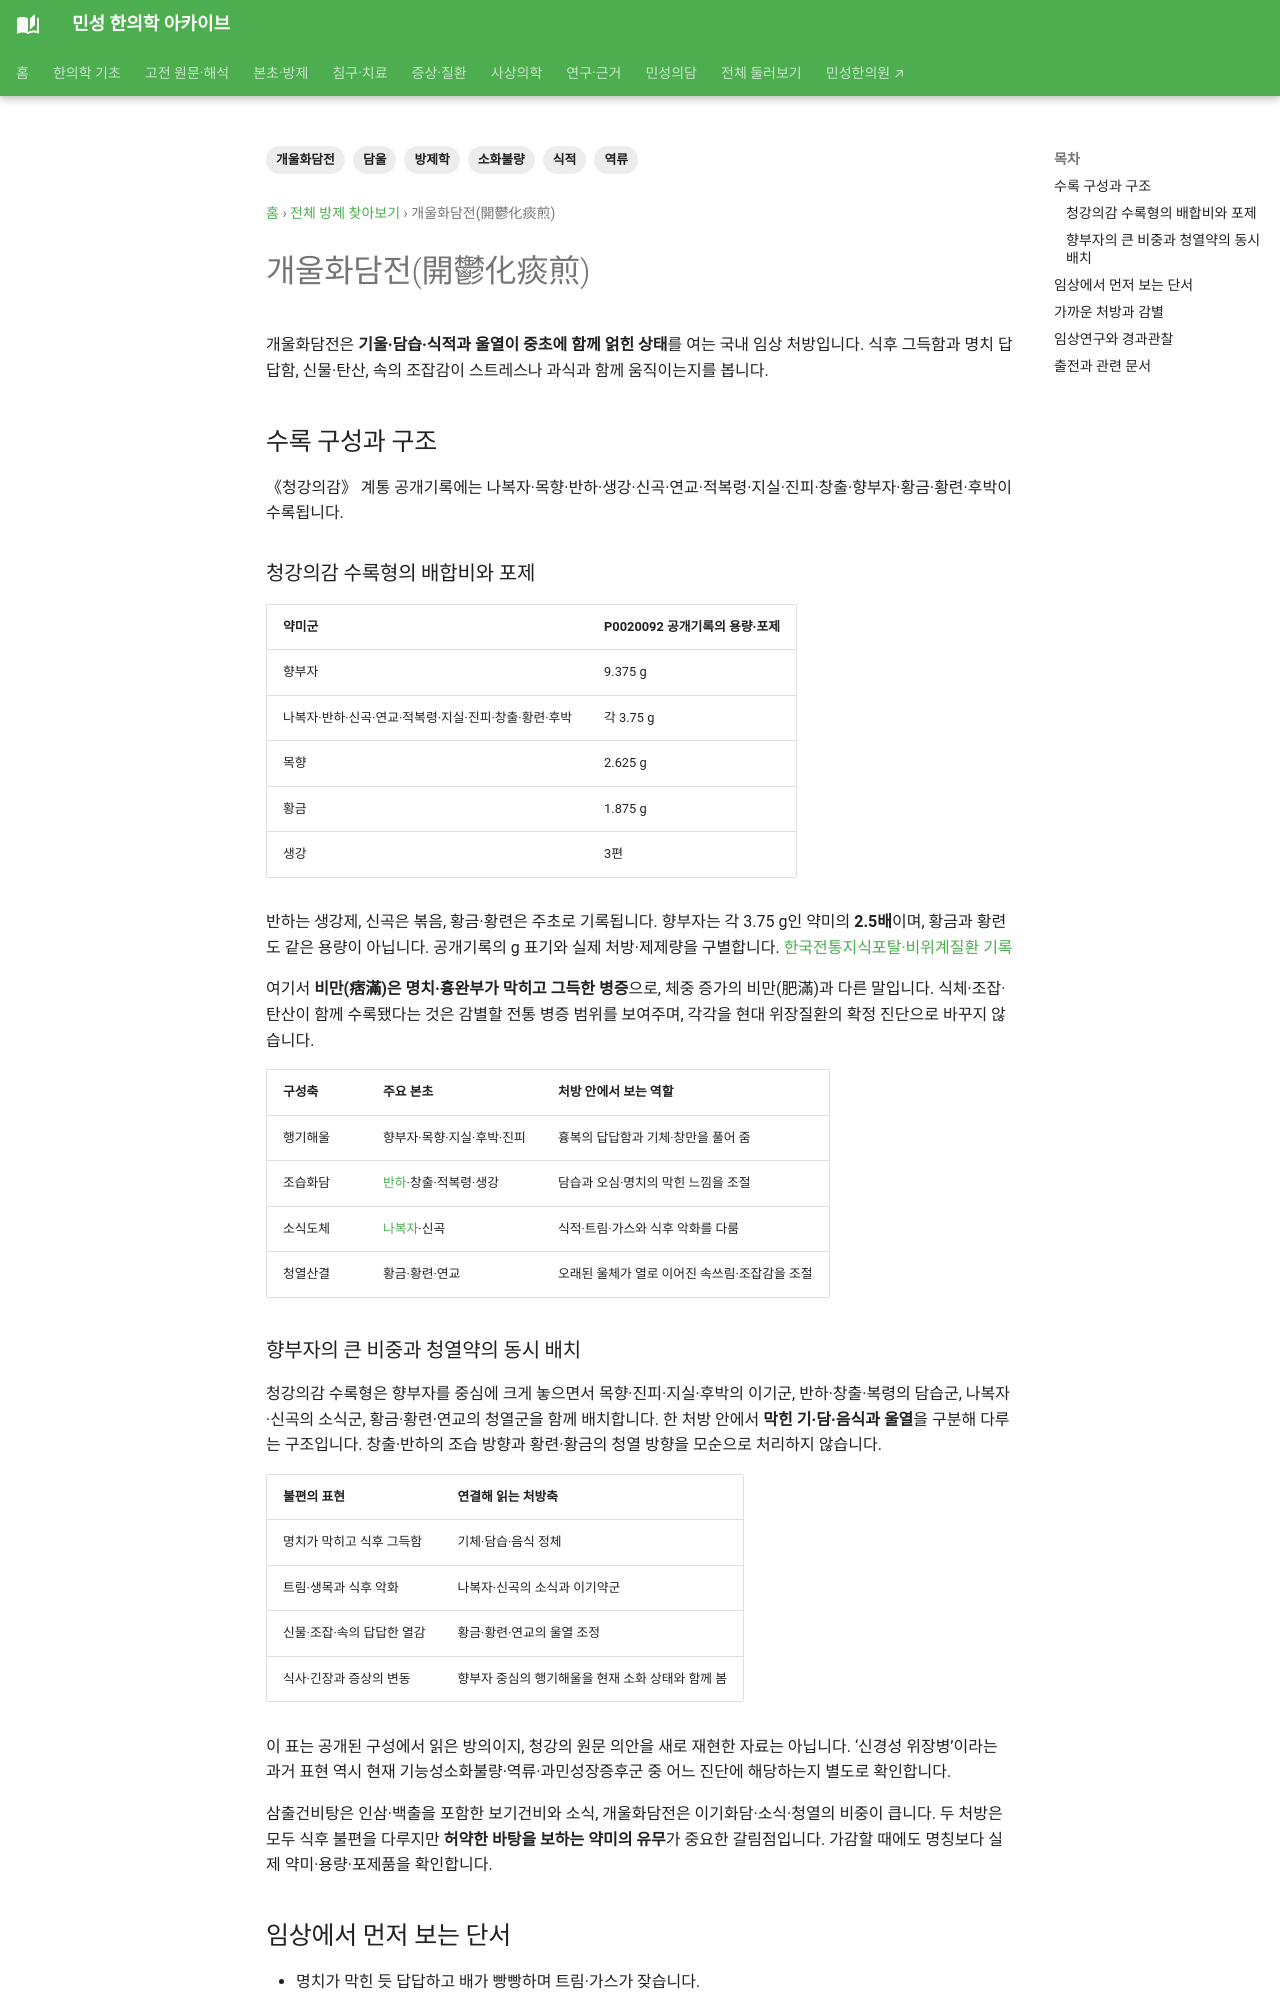

repository: joowon1111/minseong-korean-medicine-wiki · page: formulas/gaeul-hwadam-jeon/index.html · generator: mkdocs

---
title: 개울화담전(開鬱化痰煎)
description: 개울화담전의 행기해울·화담소식·청열 구조와 비만·조잡·탄산·식적의 임상 단서, 유사 처방 감별을 정리합니다.
tags: [방제학, 개울화담전, 담울, 식적, 소화불량, 역류]
status: 검토완료
last_reviewed: 2026-09-21
---

# 개울화담전(開鬱化痰煎)

개울화담전은 **기울·담습·식적과 울열이 중초에 함께 얽힌 상태**를 여는 국내 임상 처방입니다. 식후 그득함과 명치 답답함, 신물·탄산, 속의 조잡감이 스트레스나 과식과 함께 움직이는지를 봅니다.

## 수록 구성과 구조

《청강의감》 계통 공개기록에는 나복자·목향·반하·생강·신곡·연교·적복령·지실·진피·창출·향부자·황금·황련·후박이 수록됩니다.

### 청강의감 수록형의 배합비와 포제 {#cheonggang-version}

| 약미군 | P0020092 공개기록의 용량·포제 |
|---|---|
| 향부자 | 9.375 g |
| 나복자·반하·신곡·연교·적복령·지실·진피·창출·황련·후박 | 각 3.75 g |
| 목향 | 2.625 g |
| 황금 | 1.875 g |
| 생강 | 3편 |

반하는 생강제, 신곡은 볶음, 황금·황련은 주초로 기록됩니다. 향부자는 각 3.75 g인 약미의 **2.5배**이며, 황금과 황련도 같은 용량이 아닙니다. 공개기록의 g 표기와 실제 처방·제제량을 구별합니다. [한국전통지식포탈·비위계질환 기록](https://koreantk.com/ktkp2014/prescription/prescription-view.view?preCd=P0020092&tempLang=ko)

여기서 **비만(痞滿)은 명치·흉완부가 막히고 그득한 병증**으로, 체중 증가의 비만(肥滿)과 다른 말입니다. 식체·조잡·탄산이 함께 수록됐다는 것은 감별할 전통 병증 범위를 보여주며, 각각을 현대 위장질환의 확정 진단으로 바꾸지 않습니다.

| 구성축 | 주요 본초 | 처방 안에서 보는 역할 |
|---|---|---|
| 행기해울 | 향부자·목향·지실·후박·진피 | 흉복의 답답함과 기체·창만을 풀어 줌 |
| 조습화담 | [반하](../herbs/pinellia.md)·창출·적복령·생강 | 담습과 오심·명치의 막힌 느낌을 조절 |
| 소식도체 | [나복자](../herbs/raphanus-seed.md)·신곡 | 식적·트림·가스와 식후 악화를 다룸 |
| 청열산결 | 황금·황련·연교 | 오래된 울체가 열로 이어진 속쓰림·조잡감을 조절 |
